2-way image classification set "data" from GitHub (golden-com/Golden_Detect_Anemic); label vocabulary: anemia, no anemia.

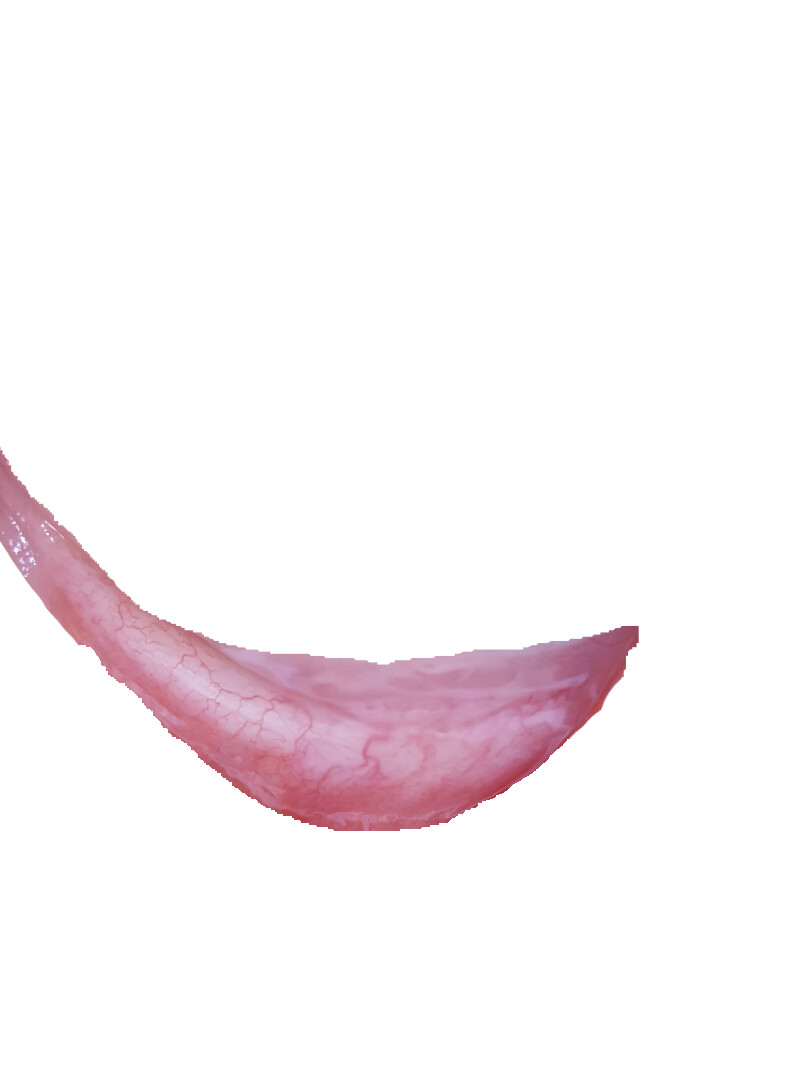
Label: anemia

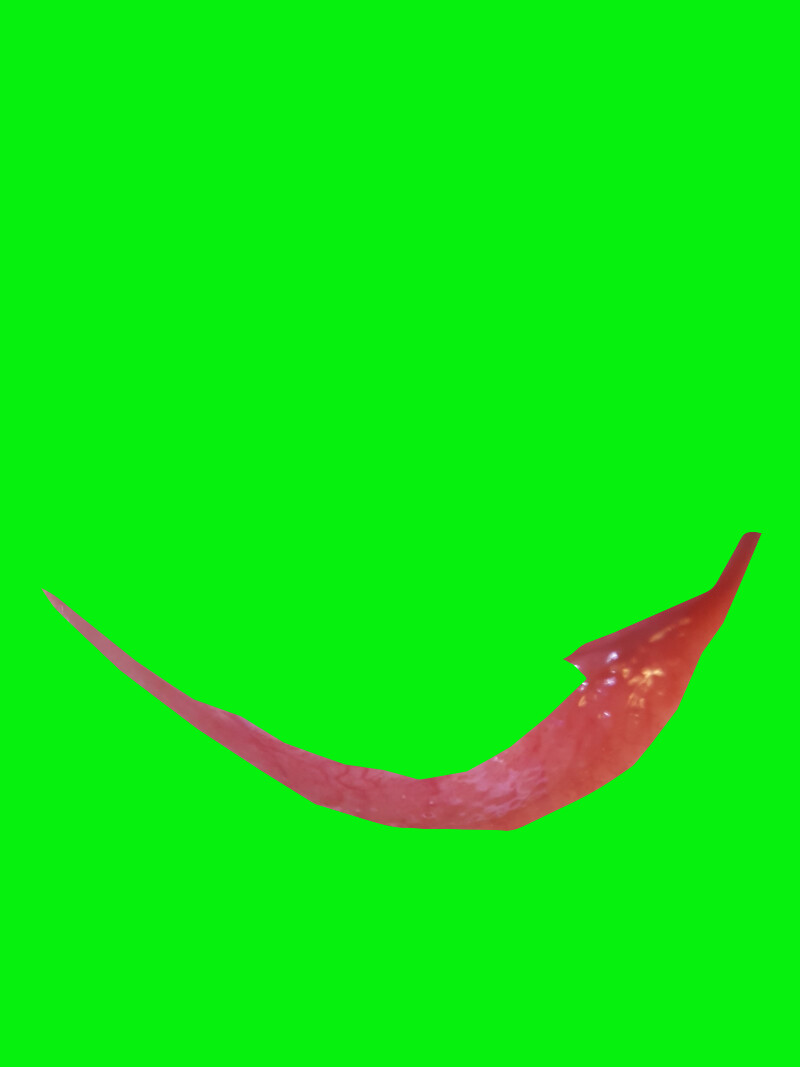
Label: no anemia

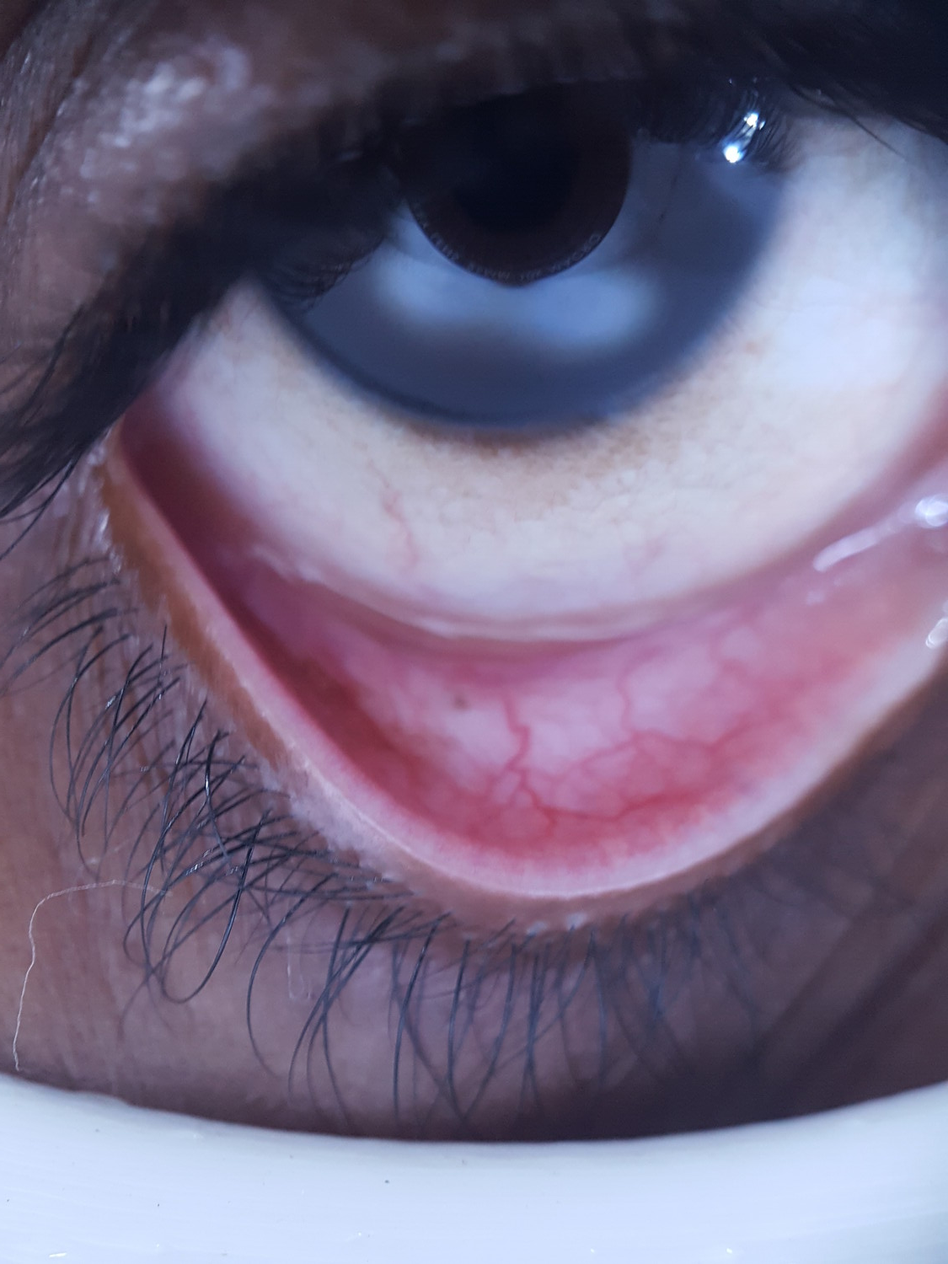
Label: anemia

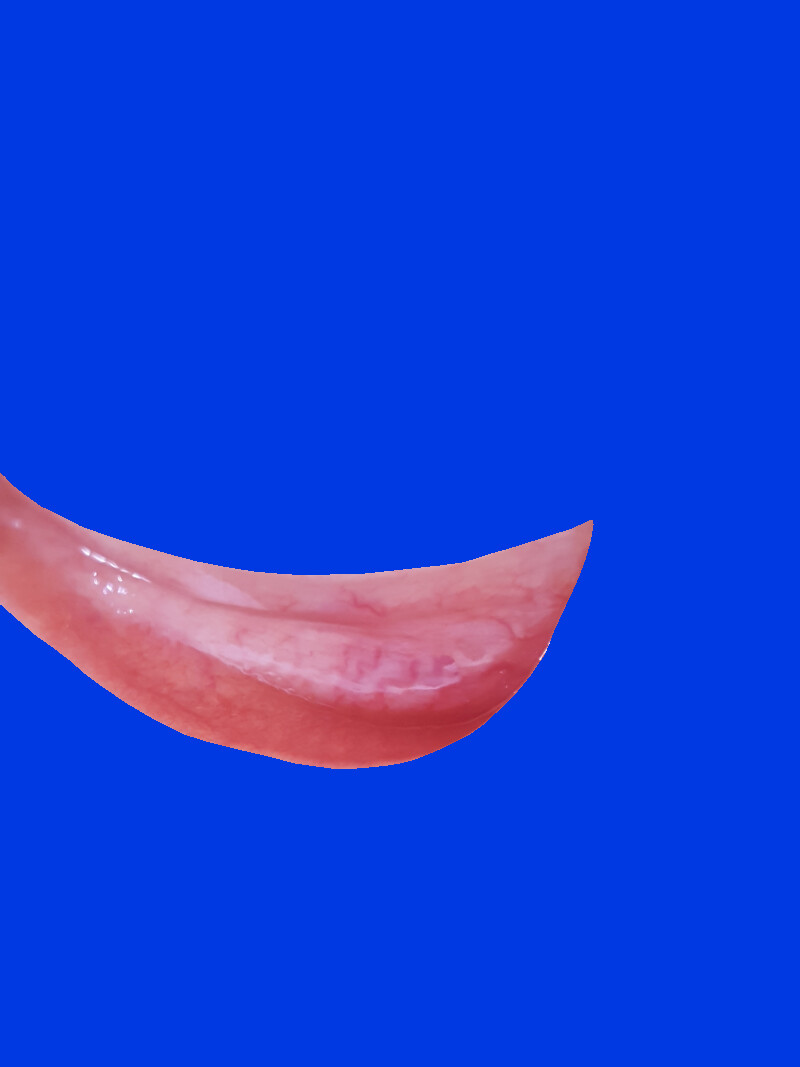
Label: no anemia

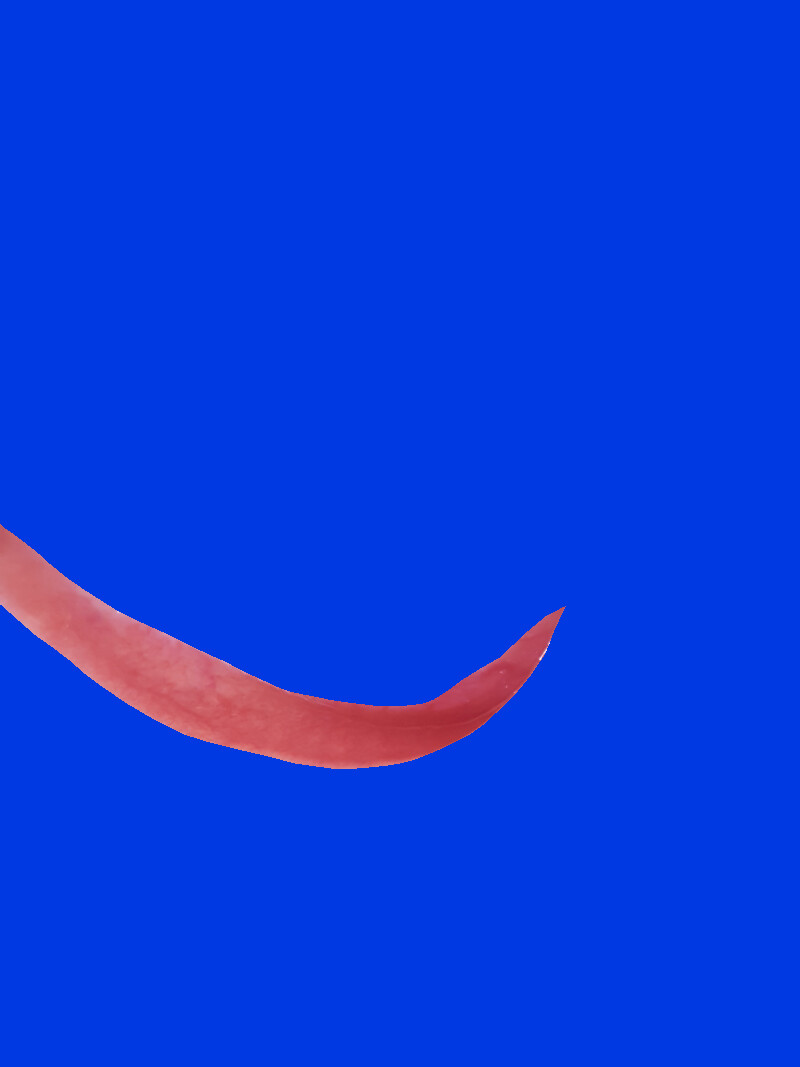
Label: no anemia

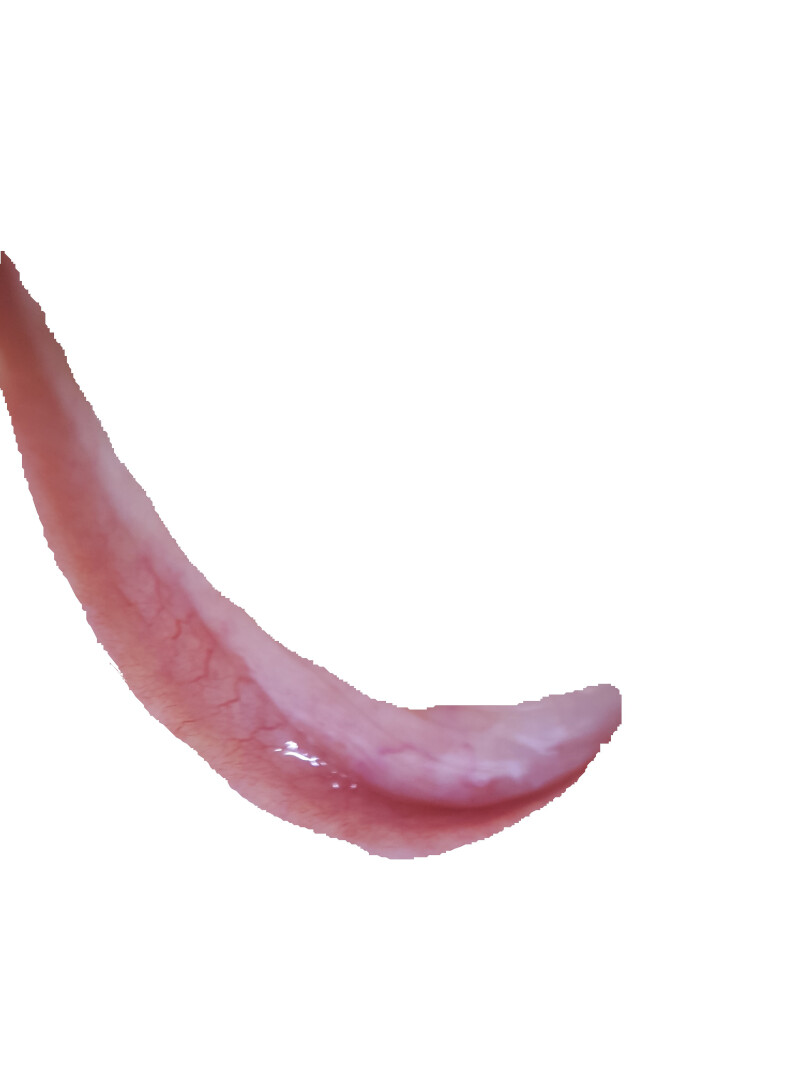
Label: anemia
